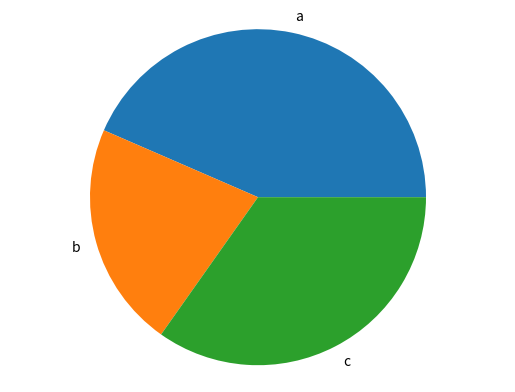

This chart was generated by the following Python code: (Note: this script raises an exception after producing the figure.)
# python app/charts.py

import matplotlib.pyplot as plt

def generate_bar_chart(name,labels,values):
  
  fig, ax = plt.subplots()  
  ax.bar(labels, values)  
  plt.savefig(f'./imgs/{name}.png') 
  plt.close()

def generate_pie_chart(labels,values,name="World"):
  fig, ax = plt.subplots()
  ax.pie(values, labels=labels)
  ax.axis('equal')
  plt.savefig(f'./imgs/{name}.png')
  plt.close()
  

if __name__ == '__main__':
  labels = ['a', 'b', 'c']
  values = [100, 50, 80]
  #generate_bar_chart(labels,values)
  generate_pie_chart(labels,values)
